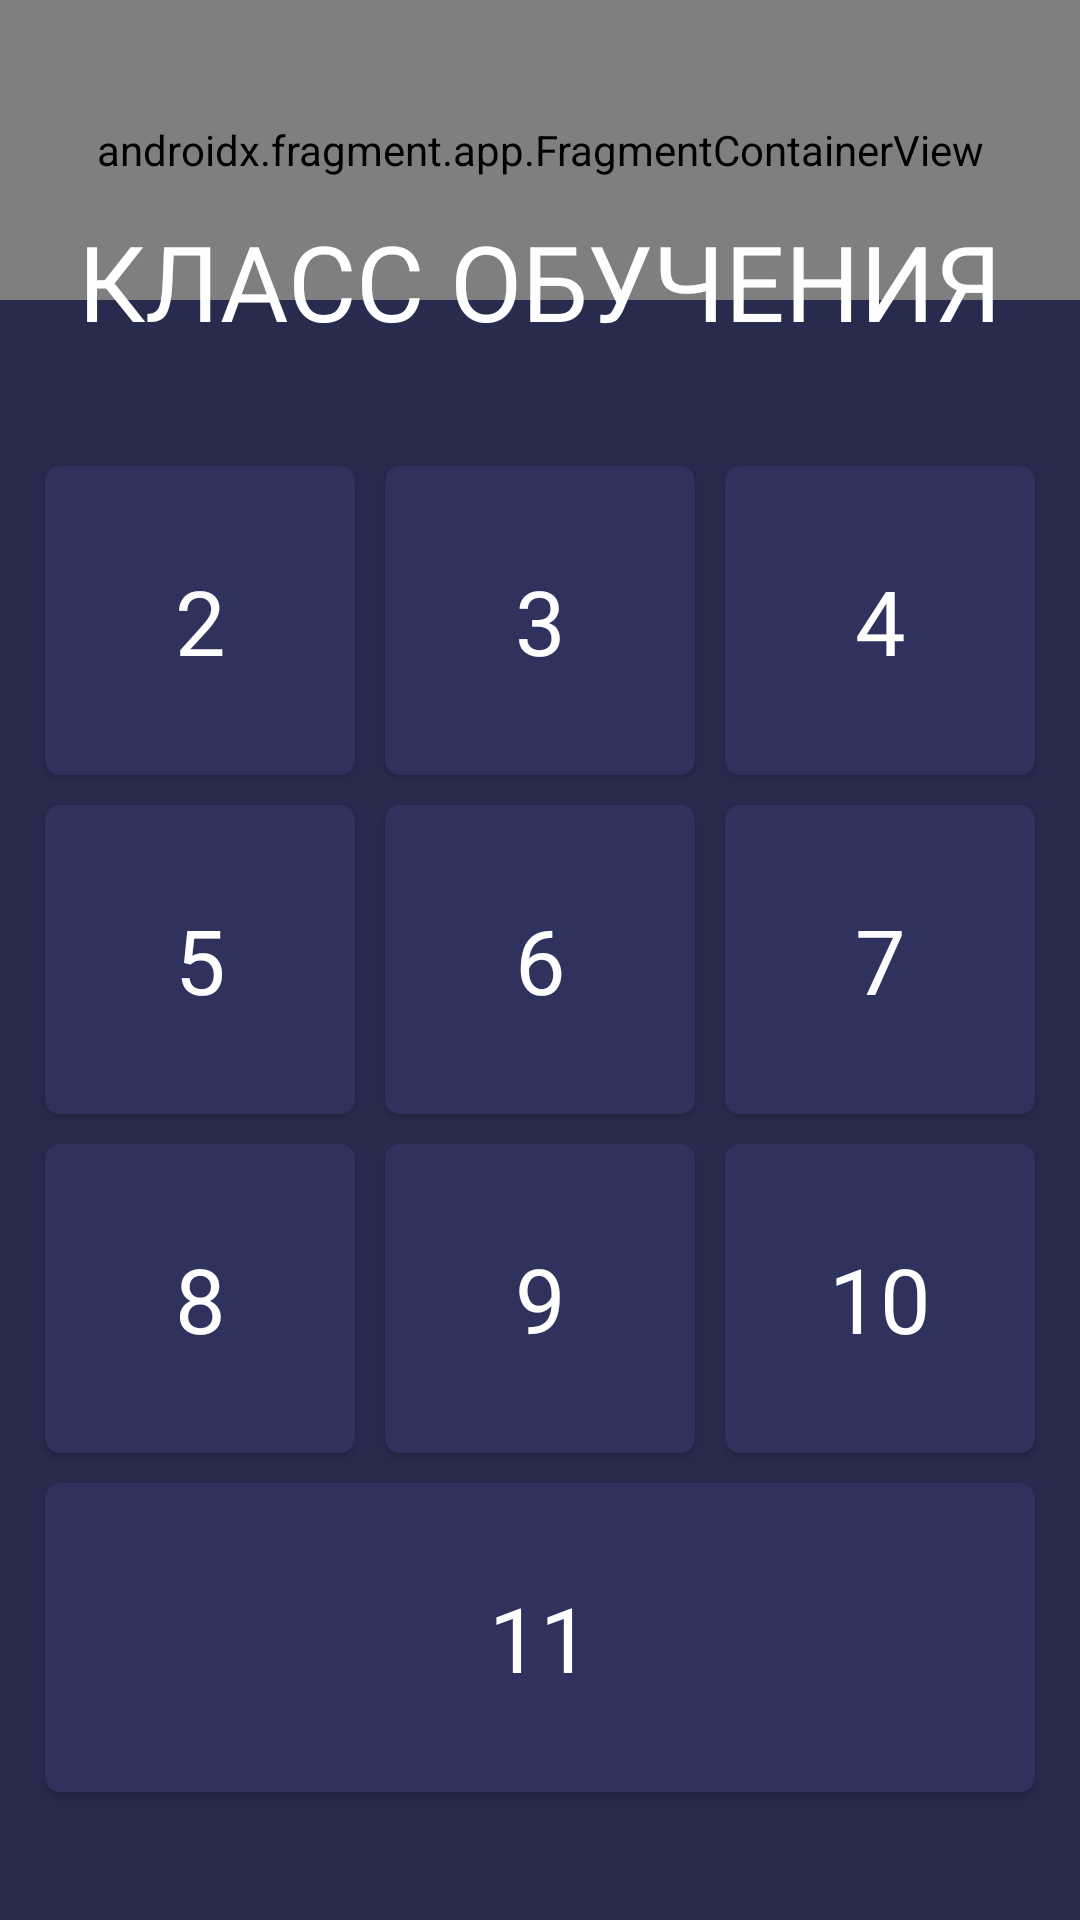

Reconstruct the res/layout file that produces this screen, plus the resources it refers to.
<!-- AndroidManifest.xml: application theme Theme.AppCompat.NoActionBar -->
<!-- res/layout/activity_grades.xml -->
<?xml version="1.0" encoding="utf-8"?>
<RelativeLayout xmlns:android="http://schemas.android.com/apk/res/android"
    xmlns:app="http://schemas.android.com/apk/res-auto"
    xmlns:tools="http://schemas.android.com/tools"
    android:layout_width="match_parent"
    android:layout_height="match_parent"
    android:background="@color/background_dark"
    tools:context=".GradesActivity">

    <androidx.fragment.app.FragmentContainerView
        android:id="@+id/top_bar"
        android:name="ru.example.r_en_audio.TopBarFragment"
        android:layout_width="match_parent"
        android:layout_height="100sp" />

    <LinearLayout
        android:id="@+id/tableLayout"
        android:layout_width="match_parent"
        android:layout_height="match_parent"
        android:layout_centerVertical="true"
        android:layout_marginTop="25dp"
        android:orientation="vertical"
        android:paddingHorizontal="10dp"
        android:paddingVertical="25dp"
        android:weightSum="5">


        <TextView
            android:id="@+id/grades_text"
            android:layout_width="match_parent"
            android:layout_height="match_parent"
            android:layout_alignParentTop="true"
            android:layout_centerHorizontal="true"
            android:layout_weight="1"
            android:fontFamily="@font/roboto_mono"
            android:gravity="center"
            android:text="КЛАСС ОБУЧЕНИЯ"
            android:textColor="@android:color/white"
            android:textSize="35sp" />

        <LinearLayout
            android:layout_width="match_parent"
            android:layout_height="match_parent"
            android:layout_weight="1"
            android:orientation="horizontal"
            android:weightSum="3">

            <Button
                android:id="@+id/grades_button2"
                style="@style/RoundButton"
                android:layout_margin="5dp"
                android:layout_weight="1"
                android:background="@drawable/rounded_5"
                android:onClick="onGradesButtonPress"
                android:text="2"/>

            <Button
                android:id="@+id/grades_button3"
                style="@style/RoundButton"
                android:layout_margin="5dp"
                android:layout_weight="1"
                android:background="@drawable/rounded_5"
                android:onClick="onGradesButtonPress"
                android:text="3"/>

            <Button
                android:id="@+id/grades_button4"
                style="@style/RoundButton"
                android:layout_margin="5dp"
                android:layout_weight="1"
                android:background="@drawable/rounded_5"
                android:onClick="onGradesButtonPress"
                android:text="4"/>
        </LinearLayout>

        <LinearLayout
            android:layout_width="match_parent"
            android:layout_height="match_parent"
            android:layout_weight="1"
            android:orientation="horizontal"
            android:weightSum="3">

            <Button
                android:id="@+id/grades_button5"
                style="@style/RoundButton"
                android:layout_margin="5dp"
                android:layout_weight="1"
                android:background="@drawable/rounded_5"
                android:onClick="onGradesButtonPress"
                android:text="5"/>

            <Button
                android:id="@+id/grades_button6"
                style="@style/RoundButton"
                android:layout_margin="5dp"
                android:layout_weight="1"
                android:background="@drawable/rounded_5"
                android:onClick="onGradesButtonPress"
                android:text="6"/>

            <Button
                android:id="@+id/grades_button7"
                style="@style/RoundButton"
                android:layout_margin="5dp"
                android:layout_weight="1"
                android:background="@drawable/rounded_5"
                android:onClick="onGradesButtonPress"
                android:text="7"/>
        </LinearLayout>

        <LinearLayout
            android:layout_width="match_parent"
            android:layout_height="match_parent"
            android:layout_weight="1"
            android:orientation="horizontal"
            android:weightSum="3">

            <Button
                android:id="@+id/grades_button8"
                style="@style/RoundButton"
                android:layout_margin="5dp"
                android:layout_weight="1"
                android:background="@drawable/rounded_5"
                android:onClick="onGradesButtonPress"
                android:text="8" />

            <Button
                android:id="@+id/grades_button9"
                style="@style/RoundButton"
                android:layout_margin="5dp"
                android:layout_weight="1"
                android:background="@drawable/rounded_5"
                android:onClick="onGradesButtonPress"
                android:text="9" />

            <Button
                android:id="@+id/grades_button10"
                style="@style/RoundButton"
                android:layout_margin="5dp"
                android:layout_weight="1"
                android:background="@drawable/rounded_5"
                android:onClick="onGradesButtonPress"
                android:text="10" />
        </LinearLayout>

        <LinearLayout
            android:layout_width="match_parent"
            android:layout_height="match_parent"
            android:layout_weight="1"
            android:orientation="horizontal"
            android:weightSum="1">

            <Button
                android:id="@+id/grades_button11"
                style="@style/RoundButton"
                android:layout_margin="5dp"
                android:layout_weight="1"
                android:background="@drawable/rounded_5"
                android:onClick="onGradesButtonPress"
                android:text="11" />
        </LinearLayout>
    </LinearLayout>
</RelativeLayout>
<!-- resources referenced by this layout -->
<resources>
  <color name="background_dark">#272C4F</color>
  <!-- drawable rounded_5 (drawable) -->
  <?xml version="1.0" encoding="utf-8"?>
  <shape xmlns:android="http://schemas.android.com/apk/res/android"
      android:shape="rectangle">
      <solid android:color="@color/button_background_color" />
      <corners android:radius="5dp" />
  </shape>
  <style name="RoundButton" parent="Widget.AppCompat.Button">
          <item name="fontFamily">@font/roboto_mono</item>
          <item name="android:textColor">@color/white</item>
          <item name="android:textSize">30sp</item>
          <item name="android:padding">10dp</item>
          <item name="android:layout_marginVertical">2.5dp</item>
          <item name="android:layout_marginHorizontal">5dp</item>
          <item name="android:backgroundTint">@color/button_background_color</item>
          <item name="android:layout_width">match_parent</item>
          <item name="android:layout_height">match_parent</item>
      </style>
  <color name="white">#FFFFFFFF</color>
</resources>
